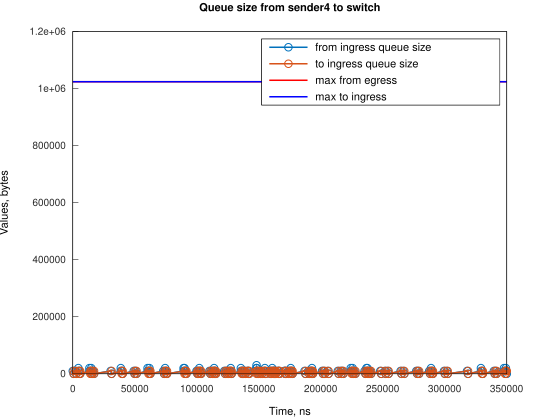

Data behind this chart, as committed beside it:
Time, from_ingress_queue_size, to_ingress_queue_size
0, 10000, nan
745.1, 0, 10000
749.1, 0, 0
2000, 10000, 0
2745, 0, 10000
2748, 0, 0
4474, 10000, 0
4474, 20000, 0
5219, 10000, 10000
5222, 10000, 0
5964, 0, 10000
5967, 0, 0
13420, 10000, 0
13422, 20000, 0
14166, 10000, 10000
14170, 10000, 0
14901, 20000, 0
14911, 10000, 0
15656, 0, 10000
15660, 0, 0
16391, 10000, 0
17136, 0, 10000
17140, 0, 0
30548, 10000, 0
31294, 0, 10000
31298, 0, 0
38744, 10000, 0
38745, 20000, 0
39489, 10000, 10000
39494, 10000, 0
40234, 0, 10000
40238, 0, 0
49175, 10000, 0
49920, 0, 10000
49923, 0, 0
50669, 10000, 0
51414, 0, 10000
51418, 0, 0
60351, 10000, 0
60352, 20000, 0
61096, 10000, 10000
61101, 10000, 0
61840, 20000, 0
61841, 10000, 10000
61845, 10000, 0
62586, 0, 10000
62590, 0, 0
73017, 10000, 0
73762, 0, 10000
73767, 0, 0
74506, 10000, 0
74507, 20000, 0
75251, 10000, 10000
75255, 10000, 0
75996, 0, 10000
76000, 0, 0
89412, 10000, 0
89413, 20000, 0
90157, 20000, 10000
90162, 20000, 0
... 239 more rows
